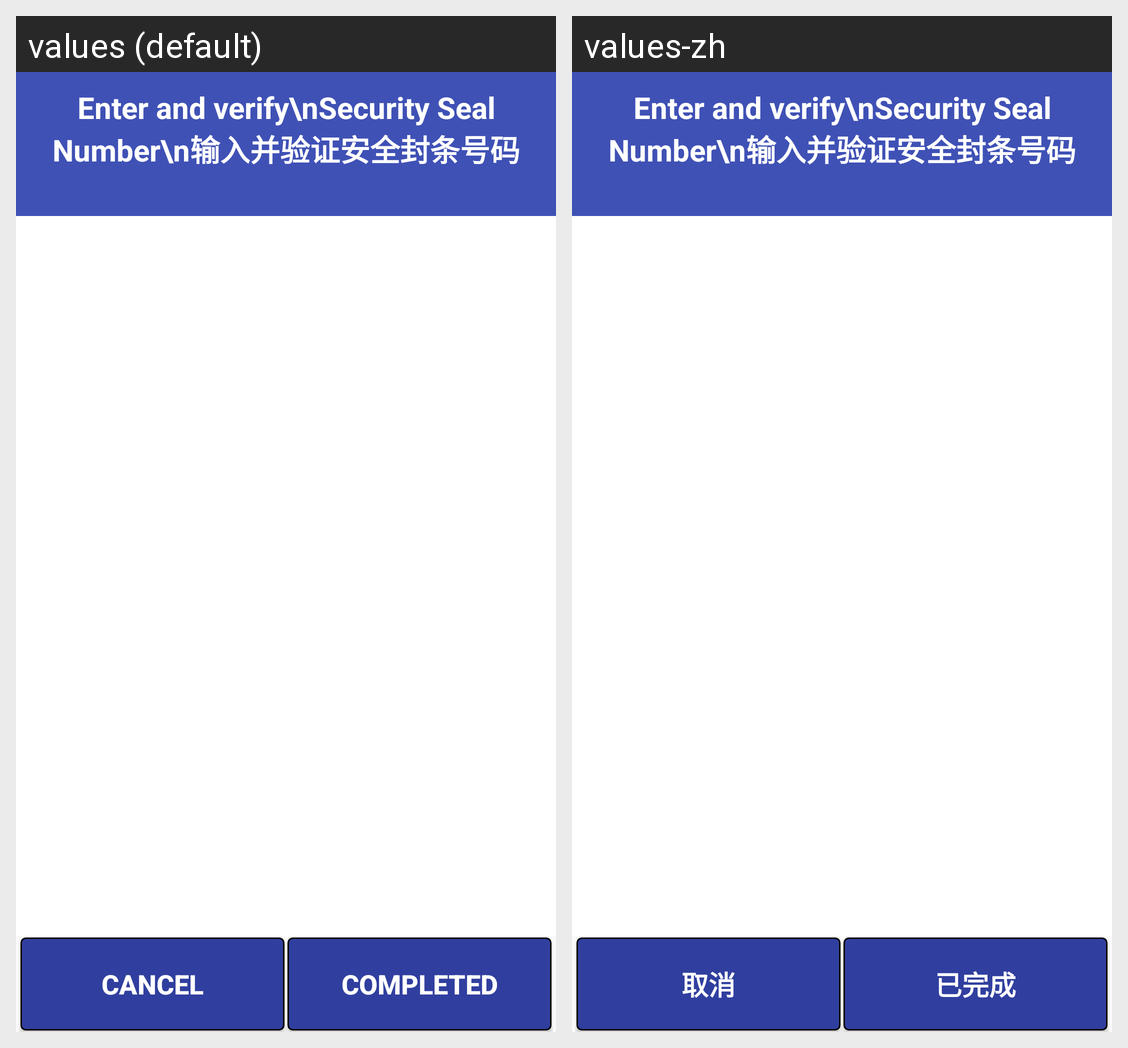

The same Android screen rendered under two of its app's locales, left to right. List the strings drawn on it with the default value and each locale's translation.
Android screen res/layout/fragment_bottom_sheet_securitysealdialog.xml rendered under 2 locales, left to right: values (default), values-zh. Device: Nexus 5 (rendered at 1080×1920; each locale shown at half size, 540×960, under a caption strip naming it); theme AppTheme.
Strings drawn on this screen, with the default value and each locale's value (text and hints the layout hard-codes, and strings that could not be matched under every locale, appear in the picture but are not listed):

buttontext_cancel
  values: CANCEL
  values-zh: 取消

buttontext_completed
  values: COMPLETED
  values-zh: 已完成
